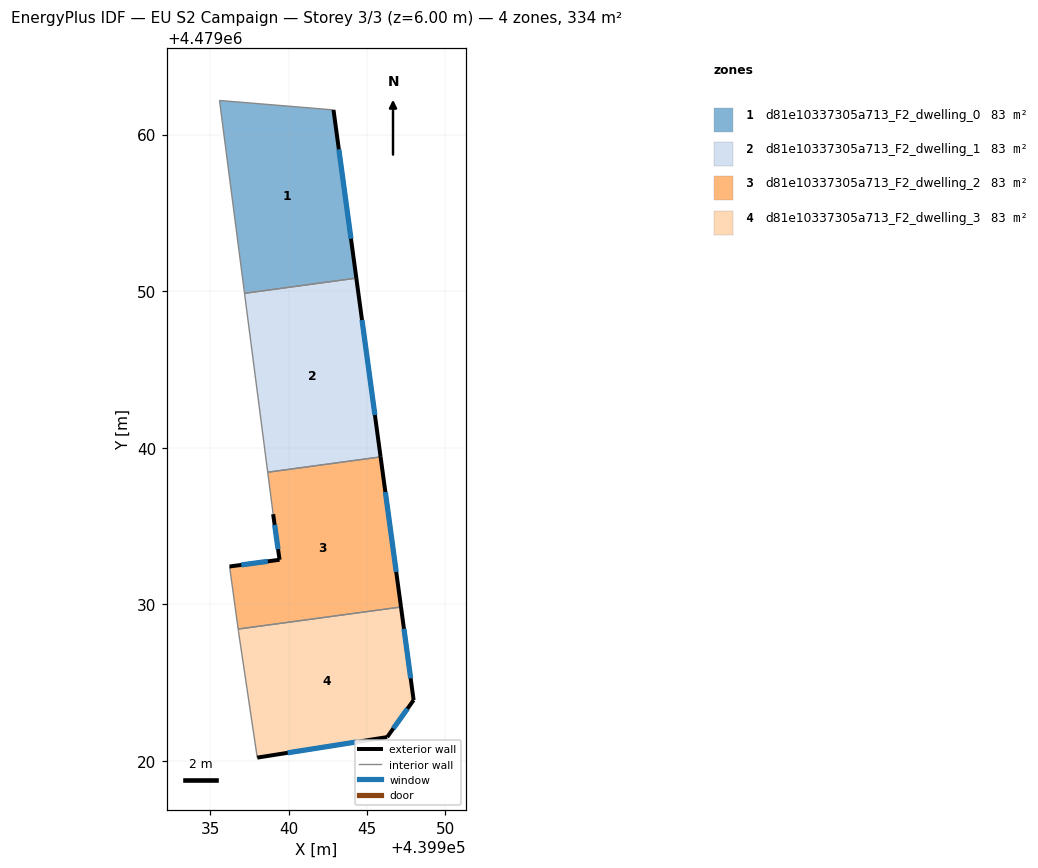
=== STOREY PLAN SPEC (per zone: floor XY polygon, exterior-wall plan segments, windows/doors) ===
zone 1: d81e10337305a713_F2_dwelling_0  (83.4 m²)
  floor: (439944.31, 4479050.83) (439942.85, 4479061.57) (439935.58, 4479062.17) (439937.17, 4479049.86)
  exterior wall: (439942.85, 4479061.57) – (439944.31, 4479050.83)  [10.8 m]
    window: (439943.20, 4479059.06) – (439943.97, 4479053.35)  [9.2 m²]
  interior walls: 3
zone 2: d81e10337305a713_F2_dwelling_1  (83.4 m²)
  floor: (439945.86, 4479039.42) (439944.31, 4479050.83) (439937.17, 4479049.86) (439938.66, 4479038.44)
  exterior wall: (439944.31, 4479050.83) – (439945.86, 4479039.42)  [11.5 m]
    window: (439944.68, 4479048.16) – (439945.50, 4479042.09)  [9.8 m²]
  interior walls: 3
zone 3: d81e10337305a713_F2_dwelling_2  (83.4 m²)
  floor: (439947.16, 4479029.83) (439945.86, 4479039.42) (439938.66, 4479038.44) (439939.00, 4479035.76) (439939.41, 4479032.85) (439936.22, 4479032.42) (439936.77, 4479028.42)
  exterior wall: (439945.86, 4479039.42) – (439947.16, 4479029.83)  [9.7 m]
    window: (439946.17, 4479037.17) – (439946.86, 4479032.08)  [8.2 m²]
  exterior wall: (439936.22, 4479032.42) – (439939.41, 4479032.85)  [3.2 m]
    window: (439936.97, 4479032.52) – (439938.66, 4479032.75)  [2.7 m²]
  exterior wall: (439939.41, 4479032.85) – (439939.00, 4479035.76)  [2.9 m]
    window: (439939.32, 4479033.53) – (439939.10, 4479035.08)  [2.5 m²]
  interior walls: 4
zone 4: d81e10337305a713_F2_dwelling_3  (83.4 m²)
  floor: (439946.28, 4479021.53) (439947.97, 4479023.89) (439947.16, 4479029.83) (439936.77, 4479028.42) (439936.79, 4479028.28) (439937.99, 4479020.22)
  exterior wall: (439947.16, 4479029.83) – (439947.97, 4479023.89)  [6.0 m]
    window: (439947.35, 4479028.44) – (439947.78, 4479025.28)  [5.1 m²]
  exterior wall: (439947.97, 4479023.89) – (439946.28, 4479021.53)  [2.9 m]
    window: (439947.58, 4479023.34) – (439946.68, 4479022.08)  [2.5 m²]
  exterior wall: (439946.28, 4479021.53) – (439937.99, 4479020.22)  [8.4 m]
    window: (439944.34, 4479021.22) – (439939.93, 4479020.52)  [7.1 m²]
  interior walls: 3

=== DERIVED (storey summary) ===
Building: EU S2 Campaign
Storey: 3 of 3  (floor level z = 6.00 m)
Storey gross floor area: 333.5 m²
Zones on this storey: 4
  - d81e10337305a713_F2_dwelling_0: floor 83.4 m²; exterior wall 10.8 m (32.5 m²); 1 window(s) 9.2 m²; WWR 28.3%
  - d81e10337305a713_F2_dwelling_1: floor 83.4 m²; exterior wall 11.5 m (34.6 m²); 1 window(s) 9.8 m²; WWR 28.3%
  - d81e10337305a713_F2_dwelling_2: floor 83.4 m²; exterior wall 15.8 m (47.5 m²); 3 window(s) 13.4 m²; WWR 28.3%
  - d81e10337305a713_F2_dwelling_3: floor 83.4 m²; exterior wall 17.3 m (51.9 m²); 3 window(s) 14.7 m²; WWR 28.3%
Zone adjacency (shared interzone walls):
  - d81e10337305a713_F2_dwelling_0 ↔ d81e10337305a713_F2_dwelling_1
  - d81e10337305a713_F2_dwelling_1 ↔ d81e10337305a713_F2_dwelling_2
  - d81e10337305a713_F2_dwelling_2 ↔ d81e10337305a713_F2_dwelling_3